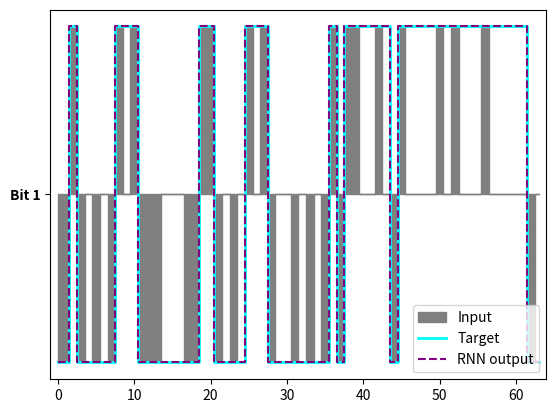

This chart was generated by the following Python code:
'''
flipflop.py
Written for Python 3.8.17
@ Matt Golub, June 2023
Please direct correspondence to mgolub@cs.washington.edu
'''

import os
import sys
import numpy as np
import numpy.random as npr
import matplotlib.pyplot as plt

class FlipFlopData(object):

	def __init__(self, 
		n_bits=3,
		n_time=64,
		p=0.5, 
		random_seed=0):
		''' Creates a FlipFlopData object.

		Args:
			n_bits: Non-negative integer. Specifies the number of channels in
			the flip flop memory. Default: 3

			n_time: Non-negative integer. Specifies the number of timesteps per
			trial. Default: 64.

			p: float in [0, 1]. Specifies the probability of a non-zero input
			pulse at each timestep. Non-zero inputs are set to either +1 or -1,
			with equal probability.

		Returns:
			None.

		'''

		self.rng = npr.RandomState(random_seed)
		self.n_time = n_time
		self.n_bits = n_bits
		self.p = p

	def generate_data(self, n_trials, dtype=np.float32):
		''' Generates trial data for training, testing, or validating a FlipFlop
		memory device.

		Args:
			n_trials: Non-negative integer. Specifies the number of trials to 
			generate.

			dtype: Numpy datatype for the generated data. Default: np.float32.

		Returns:
			Dict containing keys:
				'inputs': A (n_trials, n_time, n_bits) Numpy array containing
				the input sequences.

				'targets': A (n_trials, n_time, n_bits) Numpy array containing
				the target output sequences.

				A function, F, that perfectly solves the flip flop memory task 
				will satisfy: F(inputs[i]) = targets[i], for all trials i.
		'''

		n_time = self.n_time
		n_bits = self.n_bits
		p = self.p

		# Randomly generate unsigned input pulses
		unsigned_inputs = self.rng.binomial(
			1, p, [n_trials, n_time, n_bits])

		# Ensure every trial is initialized with a pulse at time 0
		unsigned_inputs[:, 0, :] = 1

		# Generate random signs {-1, +1}
		random_signs = 2*self.rng.binomial(
			1, 0.5, [n_trials, n_time, n_bits]) - 1

		# Apply random signs to input pulses
		inputs = np.multiply(unsigned_inputs, random_signs)

		# Allocate targets
		targets = np.zeros([n_trials, n_time, n_bits])

		# Update inputs (zero-out random start holds) & compute targets
		for trial_idx in range(n_trials):
			for bit_idx in range(n_bits):
				input_ = np.squeeze(inputs[trial_idx, :, bit_idx])
				t_flip = np.where(input_ != 0)
				for flip_idx in range(np.size(t_flip)):
					# Get the time of the next flip
					t_flip_i = t_flip[0][flip_idx]

					'''Set the targets to the sign of the flip for the
					remainder of the trial. Future flips will overwrite future
					targets'''
					targets[trial_idx, t_flip_i:, bit_idx] = \
						inputs[trial_idx, t_flip_i, bit_idx]

		return {
			'inputs': inputs.astype(np.float32),
			'targets': targets.astype(np.float32)
			}

	@classmethod
	def plot_trials(cls, data, pred, start_time=0, stop_time=None, 
		n_trials_plot=1,
		fig=None):
		'''Plots example trials, complete with input pulses, correct target
		outputs, and RNN-predicted outputs.

		Args:
			data: dict as returned by generate_data.

			start_time (optional): int specifying the first timestep to plot.
			Default: 0.

			stop_time (optional): int specifying the last timestep to plot.
			Default: n_time.

		Returns:
			None.
		'''

		FIG_WIDTH = 6 # inches
		FIG_HEIGHT = 3*n_trials_plot # inches

		if fig is None:
			fig = plt.figure(
				figsize=(FIG_WIDTH, FIG_HEIGHT),
				tight_layout=True)
		else:
			fig.clf()

		inputs = data['inputs']
		targets = data['targets']
		pred_output = pred['output']

		n_batch, n_time, _ = inputs.shape
		n_plot = np.min([n_trials_plot, n_batch])

		if stop_time is None:
			stop_time = n_time

		time_idx = list(range(start_time, stop_time))

		for trial_idx in range(n_plot):
			ax = plt.subplot(n_plot, 1, trial_idx+1)
			if n_plot == 1:
				plt.title('Example trial', fontweight='bold')
			else:
				plt.title('Example trial %d' % (trial_idx + 1),
						  fontweight='bold')

			cls._plot_single_trial(
				inputs[trial_idx, time_idx, :],
				targets[trial_idx, time_idx, :],
				pred_output[trial_idx, time_idx, :])

			# Only plot x-axis ticks and labels on the bottom subplot
			if trial_idx < (n_plot-1):
				plt.xticks([])
			else:
				plt.xlabel('Timestep', fontweight='bold')

		cls._refresh_figs()

		return fig

	@classmethod
	def _plot_single_trial(cls, input_txd, output_txd, pred_output_txd):
		''' Plots a single example trial, complete with input pulses, correct 
		target outputs, and RNN-predicted outputs.
		'''

		VERTICAL_SPACING = 2.5
		[n_time, n_bits] = input_txd.shape
		tt = list(range(n_time))

		y_ticks = [VERTICAL_SPACING*bit_idx for bit_idx in range(n_bits)]
		y_tick_labels = \
			['Bit %d' % (n_bits-bit_idx) for bit_idx in range(n_bits)]

		plt.yticks(y_ticks, y_tick_labels, fontweight='bold')
		for bit_idx in range(n_bits):

			vertical_offset = VERTICAL_SPACING*bit_idx

			# Input pulses
			plt.fill_between(
				tt,
				vertical_offset + input_txd[:, bit_idx],
				vertical_offset,
				step='mid',
				color='gray')

			# Correct outputs
			plt.step(
				tt,
				vertical_offset + output_txd[:, bit_idx],
				where='mid',
				linewidth=2,
				color='cyan')

			# RNN outputs
			plt.step(
				tt,
				vertical_offset + pred_output_txd[:, bit_idx],
				where='mid',
				color='purple',
				linewidth=1.5,
				linestyle='--')

		plt.xlim(-1, n_time)

	@classmethod
	def _refresh_figs(cls):
		''' Refreshes all matplotlib figures.

		Args:
			None.

		Returns:
			None.
		'''
		plt.ion()
		plt.show()
		plt.pause(1e-10)


if __name__ == '__main__':
	# Example usage
	data_generator = FlipFlopData(n_bits=1, n_time=64, p=0.5)
	data = data_generator.generate_data(n_trials=1)
	print(type(data['inputs']))

	print(data['inputs'][0])
	data_generator._plot_single_trial(data['inputs'][0], data['targets'][0], data['targets'][0])
	plt.legend(['Input', 'Target', 'RNN output'])
	plt.show()	